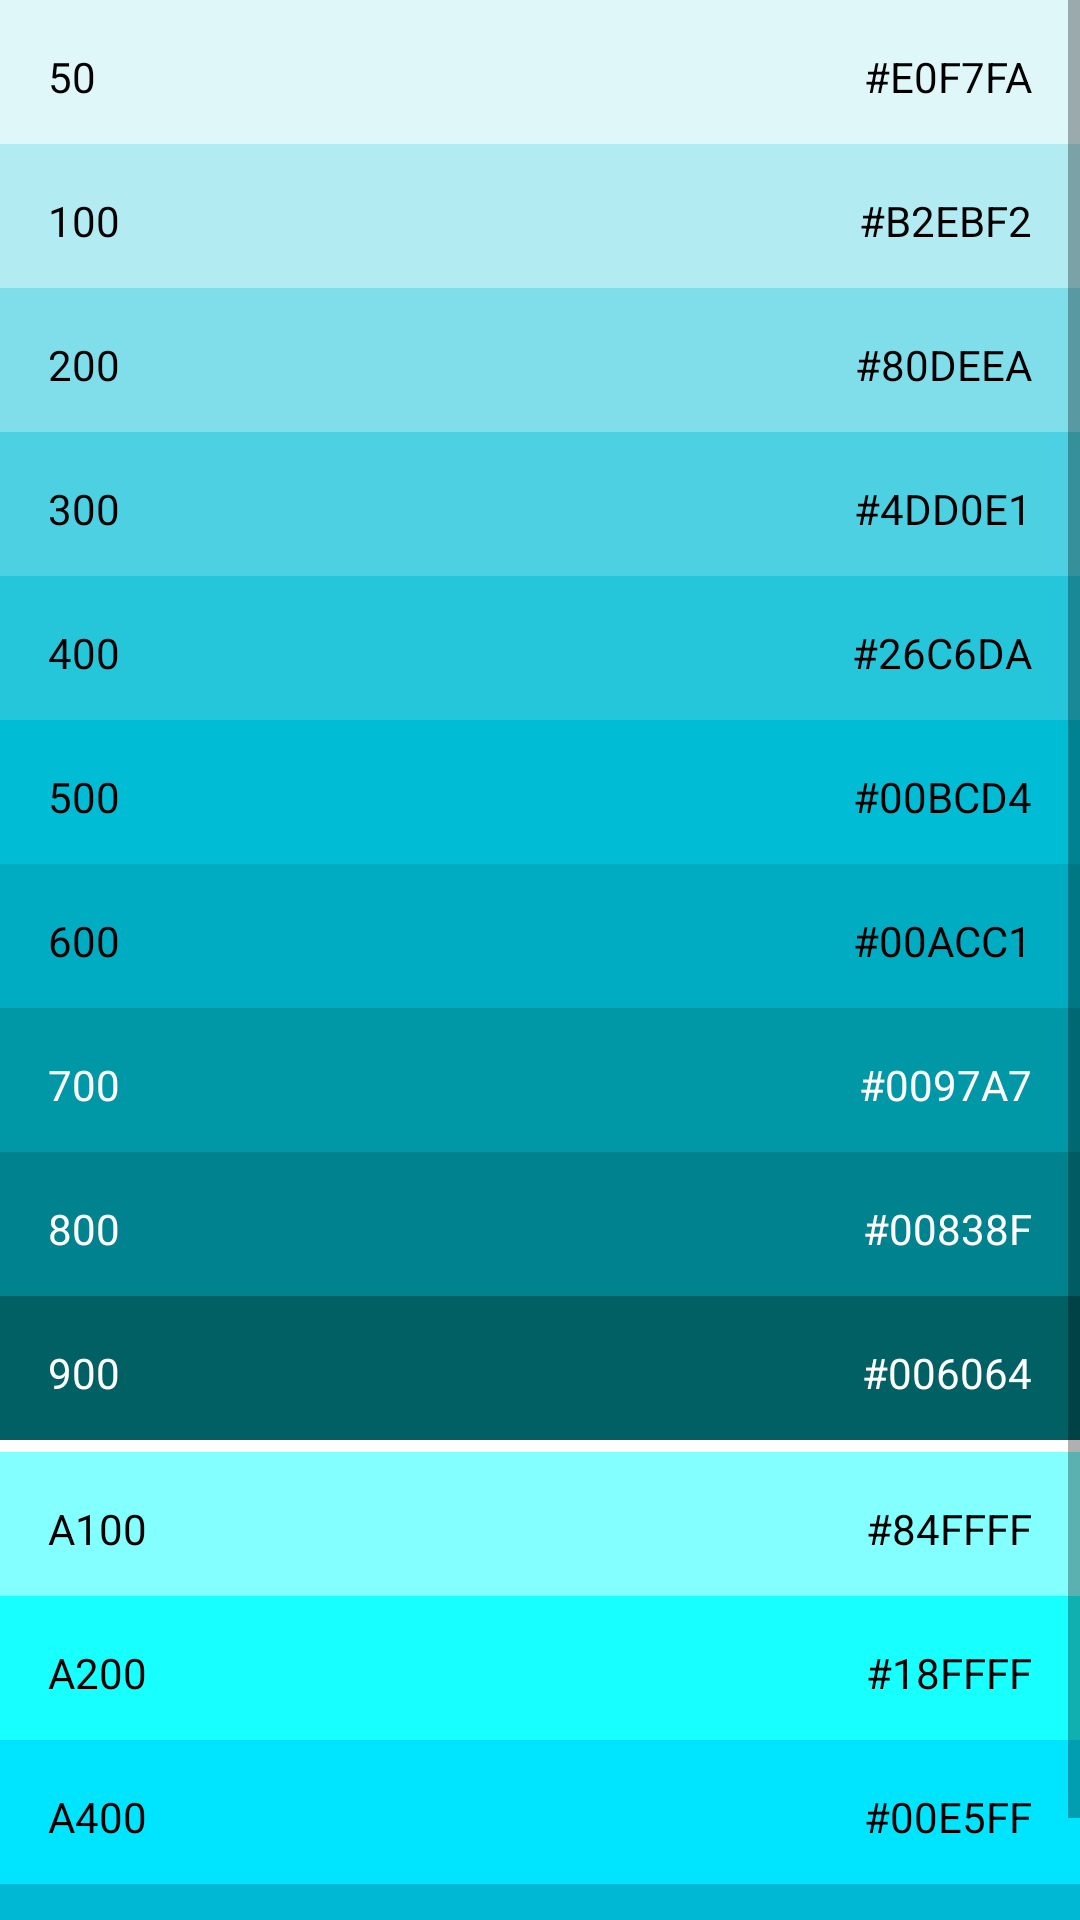

The Android layout XML behind this screen, and the referenced resources:
<!-- AndroidManifest.xml: activity theme Cyan_ActionBar -->
<!-- res/layout/activity_cyan.xml -->
<?xml version="1.0" encoding="utf-8"?>
<ScrollView xmlns:android="http://schemas.android.com/apk/res/android"
    android:layout_width="match_parent"
    android:layout_height="match_parent"
    android:background="#FFFFFF">

    <LinearLayout
        android:layout_width="match_parent"
        android:layout_height="wrap_content"
        android:orientation="vertical">

        <RelativeLayout
            android:layout_width="match_parent"
            android:layout_height="48dp"
            android:background="#E0F7FA">

            <TextView
                style="@style/Color_Number"
                android:layout_alignParentStart="true"
                android:text="50" />

            <TextView
                style="@style/Color_Code"
                android:layout_alignParentEnd="true"
                android:text="#E0F7FA" />
        </RelativeLayout>

        <RelativeLayout
            android:layout_width="match_parent"
            android:layout_height="48dp"
            android:background="#B2EBF2">

            <TextView
                style="@style/Color_Number"
                android:layout_alignParentStart="true"
                android:text="100" />

            <TextView
                style="@style/Color_Code"
                android:layout_alignParentEnd="true"
                android:text="#B2EBF2" />
        </RelativeLayout>

        <RelativeLayout
            android:layout_width="match_parent"
            android:layout_height="48dp"
            android:background="#80DEEA">

            <TextView
                style="@style/Color_Number"
                android:layout_alignParentStart="true"
                android:text="200" />

            <TextView
                style="@style/Color_Code"
                android:layout_alignParentEnd="true"
                android:text="#80DEEA" />
        </RelativeLayout>

        <RelativeLayout
            android:layout_width="match_parent"
            android:layout_height="48dp"
            android:background="#4DD0E1">

            <TextView
                style="@style/Color_Number"
                android:layout_alignParentStart="true"
                android:text="300" />

            <TextView
                style="@style/Color_Code"
                android:layout_alignParentEnd="true"
                android:text="#4DD0E1" />
        </RelativeLayout>

        <RelativeLayout
            android:layout_width="match_parent"
            android:layout_height="48dp"
            android:background="#26C6DA">

            <TextView
                style="@style/Color_Number"
                android:layout_alignParentStart="true"
                android:text="400" />

            <TextView
                style="@style/Color_Code"
                android:layout_alignParentEnd="true"
                android:text="#26C6DA" />
        </RelativeLayout>

        <RelativeLayout
            android:layout_width="match_parent"
            android:layout_height="48dp"
            android:background="#00BCD4">

            <TextView
                style="@style/Color_Number"
                android:layout_alignParentStart="true"
                android:text="500" />

            <TextView
                style="@style/Color_Code"
                android:layout_alignParentEnd="true"
                android:text="#00BCD4" />
        </RelativeLayout>

        <RelativeLayout
            android:layout_width="match_parent"
            android:layout_height="48dp"
            android:background="#00ACC1">

            <TextView
                style="@style/Color_Number"
                android:layout_alignParentStart="true"
                android:text="600" />

            <TextView
                style="@style/Color_Code"
                android:layout_alignParentEnd="true"
                android:text="#00ACC1" />
        </RelativeLayout>

        <RelativeLayout
            android:layout_width="match_parent"
            android:layout_height="48dp"
            android:background="#0097A7">

            <TextView
                style="@style/Color_Number"
                android:layout_alignParentStart="true"
                android:text="700"
                android:textColor="#FFFFFF" />

            <TextView
                style="@style/Color_Code"
                android:layout_alignParentEnd="true"
                android:text="#0097A7"
                android:textColor="#FFFFFF" />
        </RelativeLayout>

        <RelativeLayout
            android:layout_width="match_parent"
            android:layout_height="48dp"
            android:background="#00838F">

            <TextView
                style="@style/Color_Number"
                android:layout_alignParentStart="true"
                android:text="800"
                android:textColor="#FFFFFF" />

            <TextView
                style="@style/Color_Code"
                android:layout_alignParentEnd="true"
                android:text="#00838F"
                android:textColor="#FFFFFF" />
        </RelativeLayout>

        <RelativeLayout
            android:layout_width="match_parent"
            android:layout_height="48dp"
            android:background="#006064">

            <TextView
                style="@style/Color_Number"
                android:layout_alignParentStart="true"
                android:text="900"
                android:textColor="#FFFFFF" />

            <TextView
                style="@style/Color_Code"
                android:layout_alignParentEnd="true"
                android:text="#006064"
                android:textColor="#FFFFFF" />
        </RelativeLayout>

        <View
            android:layout_width="match_parent"
            android:layout_height="4dp"
            android:background="#FFFFFF" />

        <RelativeLayout
            android:layout_width="match_parent"
            android:layout_height="48dp"
            android:background="#84FFFF">

            <TextView
                style="@style/Color_Number"
                android:layout_alignParentStart="true"
                android:text="A100" />

            <TextView
                style="@style/Color_Code"
                android:layout_alignParentEnd="true"
                android:text="#84FFFF" />
        </RelativeLayout>

        <RelativeLayout
            android:layout_width="match_parent"
            android:layout_height="48dp"
            android:background="#18FFFF">

            <TextView
                style="@style/Color_Number"
                android:layout_alignParentStart="true"
                android:text="A200" />

            <TextView
                style="@style/Color_Code"
                android:layout_alignParentEnd="true"
                android:text="#18FFFF" />
        </RelativeLayout>

        <RelativeLayout
            android:layout_width="match_parent"
            android:layout_height="48dp"
            android:background="#00E5FF">

            <TextView
                style="@style/Color_Number"
                android:layout_alignParentStart="true"
                android:text="A400" />

            <TextView
                style="@style/Color_Code"
                android:layout_alignParentEnd="true"
                android:text="#00E5FF" />
        </RelativeLayout>

        <RelativeLayout
            android:layout_width="match_parent"
            android:layout_height="48dp"
            android:background="#00B8D4">

            <TextView
                style="@style/Color_Number"
                android:layout_alignParentStart="true"
                android:text="A700" />

            <TextView
                style="@style/Color_Code"
                android:layout_alignParentEnd="true"
                android:text="#00B8D4" />
        </RelativeLayout>
    </LinearLayout>
</ScrollView>
<!-- resources referenced by this layout -->
<resources>
  <style name="Color_Code">
          
          <item name="android:layout_centerVertical">true</item>
          <item name="android:background">#00000000</item>
          <item name="android:textColor">#000000</item>
          <item name="android:layout_width">wrap_content</item>
          <item name="android:layout_height">wrap_content</item>
          <item name="android:layout_margin">16dp</item>
      </style>
  <style name="Color_Number">
          
          <item name="android:textColor">#000000</item>
          <item name="android:background">#00000000</item>
          <item name="android:layout_centerVertical">true</item>
          <item name="android:layout_margin">16dp</item>
          <item name="android:layout_width">wrap_content</item>
          <item name="android:layout_height">wrap_content</item>
      </style>
  <style name="Cyan_ActionBar" parent="@style/Theme.AppCompat.Light.DarkActionBar">
          <item name="android:background">@color/cyan</item>
      </style>
  <color name="cyan">#00BCD4</color>
</resources>
